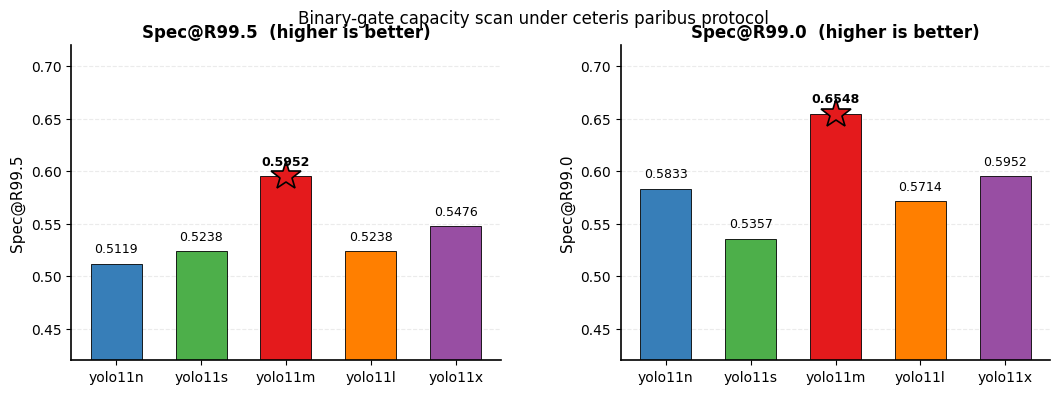

Source code (Python): (Note: this script raises an exception after producing the figure.)
"""
Rebuild all key figures to venue standard (Automation in Construction / CVPR).
- ColorBrewer Set1 palette
- ★ winner markers with black edge
- Baseline reference lines
- No top/right spines, ticks outward
- DPI 300, pdf.fonttype=42
- Sans-serif (Arial/DejaVu Sans)
"""
import matplotlib
matplotlib.use("Agg")
import matplotlib.pyplot as plt
import matplotlib.patches as mpatches
import numpy as np
from pathlib import Path

# ── Venue rcParams ──
def apply_venue_rcparams():
    plt.rcParams.update({
        "font.family": "sans-serif",
        "font.sans-serif": ["Arial", "Helvetica", "DejaVu Sans"],
        "font.size": 11,
        "axes.titlesize": 12,
        "axes.labelsize": 11,
        "xtick.labelsize": 10,
        "ytick.labelsize": 10,
        "legend.fontsize": 9,
        "figure.dpi": 300,
        "savefig.dpi": 300,
        "pdf.fonttype": 42,
        "axes.spines.top": False,
        "axes.spines.right": False,
        "axes.linewidth": 1.2,
        "xtick.direction": "out",
        "ytick.direction": "out",
    })

apply_venue_rcparams()

PALETTE = {
    "n": "#377EB8",
    "s": "#4DAF4A",
    "m": "#E41A1C",
    "l": "#FF7F00",
    "x": "#984EA3",
}
MODEL_ORDER = ["n", "s", "m", "l", "x"]
MODEL_LABELS = ["yolo11n", "yolo11s", "yolo11m", "yolo11l", "yolo11x"]

OUT_DIR = Path(r"C:\GitHub\YOLO-CV\research\results\stage1_formal")


# ════════════════════════════════════════════════════════════════
# FIGURE 1: Capacity scan bar chart (gate view) — 2-panel layout
# ════════════════════════════════════════════════════════════════
def build_capacity_bar():
    spec995 = [0.5119, 0.5238, 0.5952, 0.5238, 0.5476]
    spec990 = [0.5833, 0.5357, 0.6548, 0.5714, 0.5952]
    winner_idx = 2  # m

    fig, (ax1, ax2) = plt.subplots(1, 2, figsize=(11, 4.5), sharey=False)
    fig.subplots_adjust(wspace=0.28, left=0.08, right=0.97, top=0.88, bottom=0.18)

    for ax, vals, metric in [(ax1, spec995, "Spec@R99.5"), (ax2, spec990, "Spec@R99.0")]:
        colors = [PALETTE[m] for m in MODEL_ORDER]
        bars = ax.bar(range(5), vals, width=0.6, color=colors,
                      edgecolor="black", linewidth=0.6, zorder=2)

        # winner star
        ax.plot(winner_idx, vals[winner_idx], marker="*", markersize=22,
                color=PALETTE["m"], markeredgecolor="black", markeredgewidth=1.2, zorder=3)

        # value labels
        for i, v in enumerate(vals):
            weight = "bold" if i == winner_idx else "normal"
            ax.text(i, v + 0.008, f"{v:.4f}", ha="center", va="bottom",
                    fontsize=9, fontweight=weight)

        ax.set_xticks(range(5))
        ax.set_xticklabels(MODEL_LABELS, fontsize=10)
        ax.set_ylabel(metric)
        ax.set_title(f"{metric}  (higher is better)", fontweight="bold")
        ax.grid(axis="y", linestyle="--", alpha=0.25, zorder=0)
        ax.set_ylim(0.42, 0.72)

    fig.suptitle("Binary-gate capacity scan under ceteris paribus protocol",
                 fontsize=12, y=0.96)

    out = OUT_DIR / "capacity_scan/paper_main/figures/fig_stage1_gate_capacity_bar.png"
    fig.savefig(out, bbox_inches="tight")
    print(f"[1] saved → {out}")
    plt.close(fig)


# ════════════════════════════════════════════════════════════════
# FIGURE 2: HN capacity curves panel (4 models: n/s/m/l)
# ════════════════════════════════════════════════════════════════
def build_hn_capacity_curves():
    ratios = list(range(0, 22, 2))  # 0,2,...,20
    ratio_pct = [r for r in ratios]

    data = {
        "n": {"spec": [0.5119,0.5595,0.5238,0.5357,0.5833,0.5476,0.5476,0.5238,0.5476,0.5714,0.5595],
              "best_ep": [76,43,72,1,100,1,1,87,1,1,1],
              "winner": 4, "winner_ratio": "hn08"},
        "s": {"spec": [0.5238,0.5119,0.5595,0.5000,0.5357,0.5833,0.5238,0.5357,0.5476,0.5476,0.5952],
              "best_ep": [77,8,28,54,1,36,1,75,1,1,66],
              "winner": 10, "winner_ratio": "hn20"},
        "m": {"spec": [0.5952,0.6429,0.5595,0.5952,0.5833,0.5238,0.5357,0.6429,0.5714,0.5476,0.5595],
              "best_ep": [78,51,144,96,1,29,115,74,118,48,1],
              "winner": 7, "winner_ratio": "hn14"},
        "l": {"spec": [None,None,None,None,0.5238,0.5238,0.5238,0.5119,0.5000,0.4762,0.5238],
              "best_ep": [None,None,None,None,14,48,5,86,54,1,5],
              "winner": 4, "winner_ratio": "hn08"},
    }

    lw = {"n": 2.0, "s": 2.0, "m": 2.6, "l": 2.0}
    global_best = 0.6429
    m_baseline = 0.5952

    fig, (ax1, ax2) = plt.subplots(1, 2, figsize=(13, 5),
                                    gridspec_kw={"width_ratios": [1.85, 1]})
    fig.subplots_adjust(wspace=0.22, left=0.07, right=0.97, top=0.88, bottom=0.13)

    # ── Panel (a): Spec@R99.5 vs ratio ──
    for model in ["n", "s", "m", "l"]:
        d = data[model]
        xs, ys = [], []
        for i, v in enumerate(d["spec"]):
            if v is not None:
                xs.append(ratio_pct[i])
                ys.append(v)
        ax1.plot(xs, ys, marker="o", markersize=5, color=PALETTE[model],
                 linewidth=lw[model], label=f"yolo11{model}-cls", zorder=2)
        # winner star
        wi = d["winner"]
        ax1.plot(ratio_pct[wi], d["spec"][wi], marker="*", markersize=20,
                 color=PALETTE[model], markeredgecolor="black",
                 markeredgewidth=1.2, zorder=3)
        ax1.annotate(d["winner_ratio"], xy=(ratio_pct[wi], d["spec"][wi]),
                     xytext=(ratio_pct[wi]+0.8, d["spec"][wi]+0.012),
                     fontsize=8, color=PALETTE[model], fontweight="bold")

    ax1.axhline(global_best, color="gray", linestyle="--", linewidth=1.0, alpha=0.7)
    ax1.text(20.5, global_best, f"global best\nm+hn14 ({global_best})", fontsize=7,
             va="center", color="gray")
    ax1.axhline(m_baseline, color="gray", linestyle=":", linewidth=0.8, alpha=0.5)
    ax1.text(20.5, m_baseline, f"m+hn00\n({m_baseline})", fontsize=7,
             va="center", color="gray")

    ax1.set_xlabel("HN ratio (%)")
    ax1.set_ylabel("Spec@R99.5")
    ax1.set_title("(a) Spec@R99.5 vs HN ratio  (higher is better)", fontweight="bold")
    ax1.set_xticks(ratio_pct)
    ax1.grid(axis="y", linestyle="--", alpha=0.25, zorder=0)
    ax1.legend(loc="lower left", framealpha=0.9, edgecolor="#CCCCCC")
    ax1.set_ylim(0.44, 0.68)

    # ── Panel (b): Best epoch vs ratio ──
    for model in ["n", "s", "m", "l"]:
        d = data[model]
        xs, ys = [], []
        markers_x, markers_y = [], []
        for i, v in enumerate(d["best_ep"]):
            if v is not None:
                xs.append(ratio_pct[i])
                ys.append(v)
                if v == 1:
                    markers_x.append(ratio_pct[i])
                    markers_y.append(v)
        ax2.plot(xs, ys, marker="o", markersize=5, color=PALETTE[model],
                 linewidth=lw[model], label=f"yolo11{model}-cls", zorder=2)
        if markers_x:
            ax2.scatter(markers_x, markers_y, marker="X", s=100,
                       color=PALETTE[model], edgecolors="black",
                       linewidths=0.8, zorder=3)

    ax2.set_xlabel("HN ratio (%)")
    ax2.set_ylabel("Best epoch")
    ax2.set_title("(b) Best epoch vs HN ratio", fontweight="bold")
    ax2.set_xticks(ratio_pct)
    ax2.set_yscale("log")
    ax2.grid(axis="y", linestyle="--", alpha=0.25, zorder=0)
    ax2.text(20.5, 1.3, "best_ep=1\n(X marks)", fontsize=7, color="gray")

    out = OUT_DIR / "gate_hn_paper/figures/fig_hn_capacity_curves_panel.png"
    fig.savefig(out, bbox_inches="tight")
    print(f"[2] saved → {out}")
    plt.close(fig)


# ════════════════════════════════════════════════════════════════
# FIGURE 3: Lite ablation bar — 2-panel (Spec995 + Spec990)
# ════════════════════════════════════════════════════════════════
def build_lite_ablation_bar():
    settings = ["A0\nhn00", "A1\nuniform\nhn14", "A2\nR only", "A3\nR+C", "A4\nR+C+D"]
    spec995 = [0.5952, 0.5952, 0.5595, 0.5595, 0.5714]
    spec990 = [0.6548, 0.6190, 0.5952, 0.5833, 0.6071]
    baseline_idx = 1  # A1 uniform_hn14

    fig, (ax1, ax2) = plt.subplots(1, 2, figsize=(11, 4.5))
    fig.subplots_adjust(wspace=0.28, left=0.08, right=0.97, top=0.88, bottom=0.22)

    for ax, vals, metric in [(ax1, spec995, "Spec@R99.5"), (ax2, spec990, "Spec@R99.0")]:
        colors = []
        for i in range(5):
            if i <= 1:
                colors.append("#377EB8")  # baselines
            else:
                colors.append("#E41A1C")  # weighted variants
        bars = ax.bar(range(5), vals, width=0.6, color=colors,
                      edgecolor="black", linewidth=0.6, zorder=2)

        # baseline reference
        ax.axhline(vals[baseline_idx], color="gray", linestyle="--",
                   linewidth=1.0, alpha=0.6)
        ax.text(4.4, vals[baseline_idx], f"A1={vals[baseline_idx]:.4f}",
                fontsize=7, color="gray", va="center")

        for i, v in enumerate(vals):
            delta = v - vals[baseline_idx]
            sign = "+" if delta >= 0 else ""
            label = f"{v:.4f}\n({sign}{delta:.4f})"
            ax.text(i, v + 0.005, label, ha="center", va="bottom", fontsize=8)

        ax.set_xticks(range(5))
        ax.set_xticklabels(settings, fontsize=8)
        ax.set_ylabel(metric)
        ax.set_title(f"{metric}  (higher is better)", fontweight="bold")
        ax.grid(axis="y", linestyle="--", alpha=0.25, zorder=0)
        ax.set_ylim(0.50, 0.70)

    fig.suptitle("Lite ablation A0--A4: weighted variants (red) vs uniform baselines (blue)",
                 fontsize=11, y=0.96)

    out = OUT_DIR / "gate_info_sampling_lite/figures/fig_lite_ablation_main_barpanel.png"
    fig.savefig(out, bbox_inches="tight")
    print(f"[3] saved → {out}")
    plt.close(fig)


# ════════════════════════════════════════════════════════════════
# FIGURE 4: HN gain decay curve (NEW — cross-capacity insight)
# ════════════════════════════════════════════════════════════════
def build_hn_gain_decay():
    params = [5.4, 10, 25, 24]  # M params (l=24M, but order by capacity tier)
    delta = [0.0714, 0.0714, 0.0476, 0.0]
    models = ["n (5.4M)", "s (10M)", "m (25M)", "l (24M)"]
    colors = [PALETTE["n"], PALETTE["s"], PALETTE["m"], PALETTE["l"]]

    fig, ax = plt.subplots(figsize=(7, 4.5))

    ax.bar(range(4), delta, width=0.55, color=colors,
           edgecolor="black", linewidth=0.8, zorder=2)

    for i, (d, m) in enumerate(zip(delta, models)):
        label = f"+{d:.4f}" if d > 0 else "0"
        ax.text(i, d + 0.003, label, ha="center", va="bottom",
                fontsize=11, fontweight="bold")

    ax.axhline(0, color="black", linewidth=0.8)
    ax.set_xticks(range(4))
    ax.set_xticklabels(models, fontsize=10)
    ax.set_ylabel("$\\Delta$Spec@R99.5 (best ratio vs hn00)")
    ax.set_title("HN gain diminishes to zero with increasing capacity\n"
                 "(under shared training protocol)", fontweight="bold")
    ax.grid(axis="y", linestyle="--", alpha=0.25, zorder=0)
    ax.set_ylim(-0.01, 0.09)

    out = OUT_DIR / "gate_hn_paper/figures/fig_hn_gain_decay_bar.png"
    out.parent.mkdir(parents=True, exist_ok=True)
    fig.savefig(out, bbox_inches="tight")
    print(f"[4] saved → {out}")
    plt.close(fig)


# ════════════════════════════════════════════════════════════════
# RUN ALL
# ════════════════════════════════════════════════════════════════
if __name__ == "__main__":
    build_capacity_bar()
    build_hn_capacity_curves()
    build_lite_ablation_bar()
    build_hn_gain_decay()
    print("\nAll venue figures rebuilt.")
